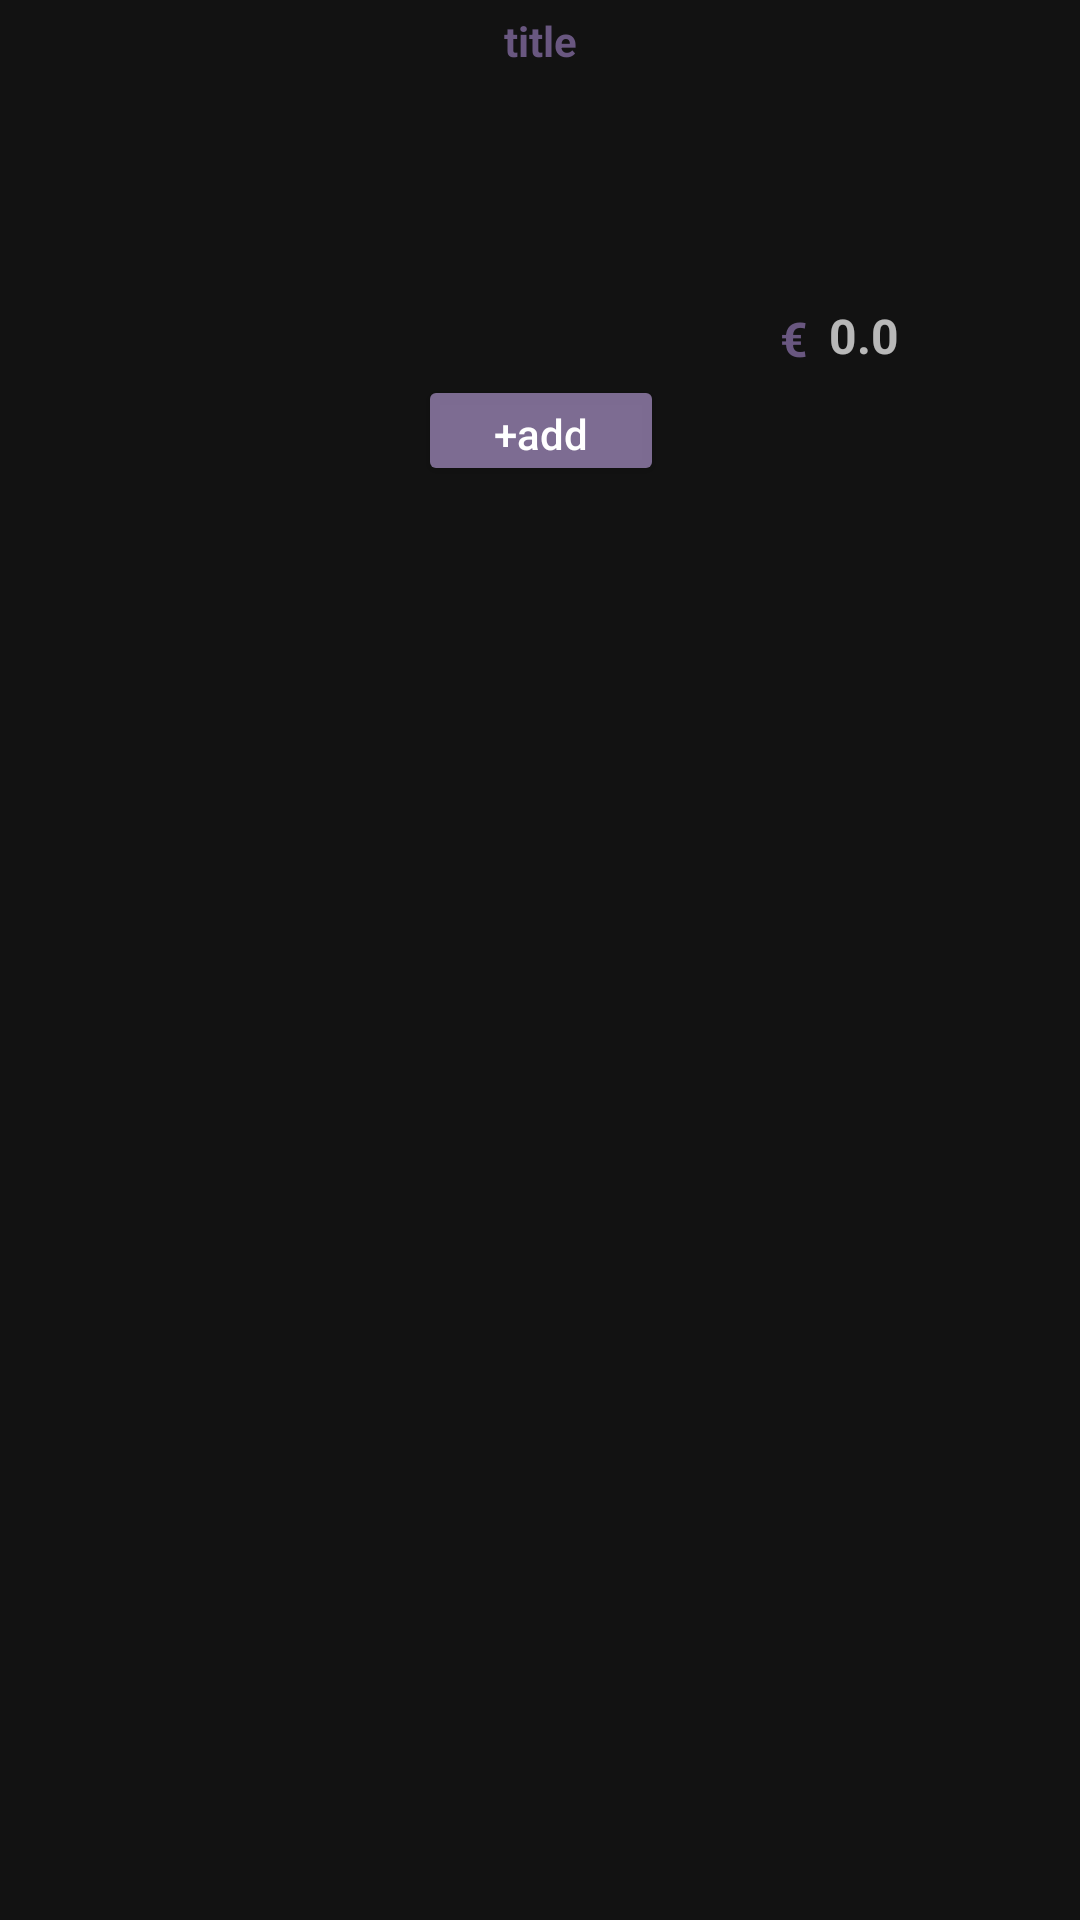

This screen was rendered from an Android layout file. Write that file and the resources it references.
<!-- AndroidManifest.xml: application theme Theme.MaterialComponents.NoActionBar.FullScreen -->
<!-- res/layout/viewholder_drink.xml -->
<?xml version="1.0" encoding="utf-8"?>
<androidx.constraintlayout.widget.ConstraintLayout xmlns:android="http://schemas.android.com/apk/res/android"
    xmlns:app="http://schemas.android.com/apk/res-auto"
    xmlns:tools="http://schemas.android.com/tools"
    android:layout_width="100dp"
    android:layout_marginStart="5dp"
    android:layout_marginTop="5dp"
    android:layout_height="wrap_content"
    android:background="@drawable/card_background"
    android:elevation="3dp">

    <TextView
        android:id="@+id/title"
        android:layout_width="81dp"
        android:layout_height="18dp"
        android:layout_marginTop="4dp"
        android:gravity="center"
        android:text="@string/fragment_viewholder_drink_name"
        android:textColor="@color/purple"
        android:textSize="14sp"
        android:textStyle="bold"
        app:layout_constraintEnd_toEndOf="parent"
        app:layout_constraintStart_toStartOf="parent"
        app:layout_constraintTop_toTopOf="parent" />

    <TextView
        android:id="@+id/textView3"
        android:layout_width="15dp"
        android:layout_height="24dp"
        android:layout_marginEnd="4dp"
        android:gravity="center"
        android:text="@string/fragment_viewholder_drink_eur"
        android:textColor="@color/purple"
        android:textSize="16sp"
        android:textStyle="bold"
        app:layout_constraintBottom_toBottomOf="parent"
        app:layout_constraintEnd_toStartOf="@+id/fee"
        app:layout_constraintTop_toTopOf="@+id/fee"
        app:layout_constraintVertical_bias="0.0" />

    <TextView
        android:id="@+id/fee"
        android:layout_width="57dp"
        android:layout_height="25dp"
        android:text="0.0"
        android:textSize="16sp"
        android:textStyle="bold"
        app:layout_constraintEnd_toEndOf="parent"
        app:layout_constraintHorizontal_bias="0.837"
        app:layout_constraintStart_toStartOf="@+id/pic"
        app:layout_constraintTop_toBottomOf="@+id/pic"
        tools:ignore="MissingConstraints"
        tools:textColor="@color/purple" />

    <ImageView
        android:id="@+id/pic"
        android:layout_width="80dp"
        android:layout_height="79dp"
        app:layout_constraintEnd_toEndOf="@+id/title"
        app:layout_constraintStart_toStartOf="@+id/title"
        app:layout_constraintTop_toBottomOf="@+id/title"
        tools:ignore="MissingConstraints"
        tools:srcCompat="@tools:sample/avatars" />

    <Button
        android:id="@+id/add"
        android:layout_width="82dp"
        android:layout_height="37dp"
        android:layout_marginTop="24dp"
        android:gravity="center"
        android:text="@string/fragment_viewholder_drink_button_add"
        android:textAppearance="@style/TextAppearance.AppCompat.Body2"
        android:textColor="@color/white"
        android:textSize="14sp"
        android:textStyle="normal"
        app:backgroundTint="#E987749E"
        app:cornerRadius="15dp"
        app:layout_constraintEnd_toEndOf="@+id/pic"
        app:layout_constraintStart_toStartOf="@+id/pic"
        app:layout_constraintTop_toTopOf="@+id/fee" />

    <TextView
        android:id="@+id/descriptor"
        android:layout_width="57dp"
        android:layout_height="25dp"
        android:textSize="16sp"
        android:textStyle="bold"
        android:inputType="textMultiLine"
        app:layout_constraintEnd_toEndOf="parent"
        app:layout_constraintHorizontal_bias="0.837"
        app:layout_constraintStart_toStartOf="@+id/pic"
        app:layout_constraintTop_toBottomOf="@+id/pic"
        tools:ignore="MissingConstraints"
        tools:textColor="@color/purple"
        tools:visibility="invisible"/>


</androidx.constraintlayout.widget.ConstraintLayout>
<!-- resources referenced by this layout -->
<resources>
  <color name="purple">#695780</color>
  <color name="white">#FFFFFFFF</color>
  <string name="fragment_viewholder_drink_button_add">+add</string>
  <string name="fragment_viewholder_drink_eur">€</string>
  <string name="fragment_viewholder_drink_name">title</string>
  <style name="Theme.MaterialComponents.NoActionBar.FullScreen" parent="@style/Theme.MaterialComponents.NoActionBar">
      </style>
</resources>
